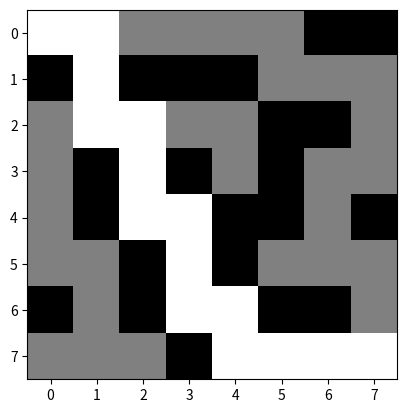

Here is the Python script that generated this plot:
# -*- coding: utf-8 -*-
"""
Created on Mon Sep 16 10:25:50 2024

[redacted]
"""

from collections import deque
import matplotlib.pyplot as plt

def visualize_path(grid, path):
    # Buat array untuk visualisasi
    vis_grid = [[1 for _ in range(len(grid[0]))] for _ in range(len(grid))]
    for x, y in path:
        vis_grid[x][y] = 2  # Tandai jalur dengan nilai 2
    for i in range(len(grid)):
        for j in range(len(grid[0])):
            if grid[i][j] == '#':
                vis_grid[i][j] = 0  # Tandai dinding dengan nilai 1

    # Plot grid
    plt.imshow(vis_grid, cmap='gray')
    plt.show()

def bfs(grid, start, end):
  rows, cols = len(grid), len(grid[0])
  visited = set()
  parent = {}  # Dictionary untuk menyimpan parent
  queue = deque([(start[0], start[1])])
  visited.add((start[0], start[1]))

  while queue:
    row, col = queue.popleft()
    if (row, col) == end:
      # Construct the path
      path = []
      while (row, col) != start:
        path.append((row, col))
        row, col = parent[(row, col)]
      path.append(start)
      path.reverse()
      return path, len(path) - 1  # Mengembalikan jalur dan jumlah langkah

    # Cek tetangga (atas, bawah, kiri, kanan)
    for dr, dc in [(-1, 0), (1, 0), (0, -1), (0, 1)]:
      r, c = row + dr, col + dc
      if 0 <= r < rows and 0 <= c < cols and grid[r][c] != '#' and (r, c) not in visited:
        queue.append((r, c))
        visited.add((r, c))
        parent[(r, c)] = (row, col)

  return None, 0  # Jika tidak ada jalur

# Contoh penggunaan
grid = [
    ["1" ,"2" ,"3" ,"4" ,"5" ,"6" ,"#" ,"#" ],
    ["#" ,"10","#" ,"#" ,"#" ,"14","15","16"],
    ["17","18","19","20","21","#" ,"#" ,"24"],
    ["25","#" ,"27","#" ,"29","#" ,"31","32"],
    ["33","#" ,"35","36","#" ,"#" ,"39","#" ],
    ["41","42","#" ,"44","#" ,"46","47","48"],
    ["#" ,"50","#" ,"52","53","#" ,"#" ,"56"],
    ["57","58","59","#" ,"61","62","63","64"],
]

start = (0, 0)  # Asumsi titik merah ada di baris 0, kolom 0
end = (7, 7)    # Asumsi titik hijau ada di baris 7, kolom 7
path, steps = bfs(grid, start, end)

if path:
  print("Jalur ditemukan:")
  for x, y in path:
    print(f"({x}, {y})")
  print(f"Jumlah langkah: {steps}")
  visualize_path(grid, path)
else:
  print("Tidak ada jalur")